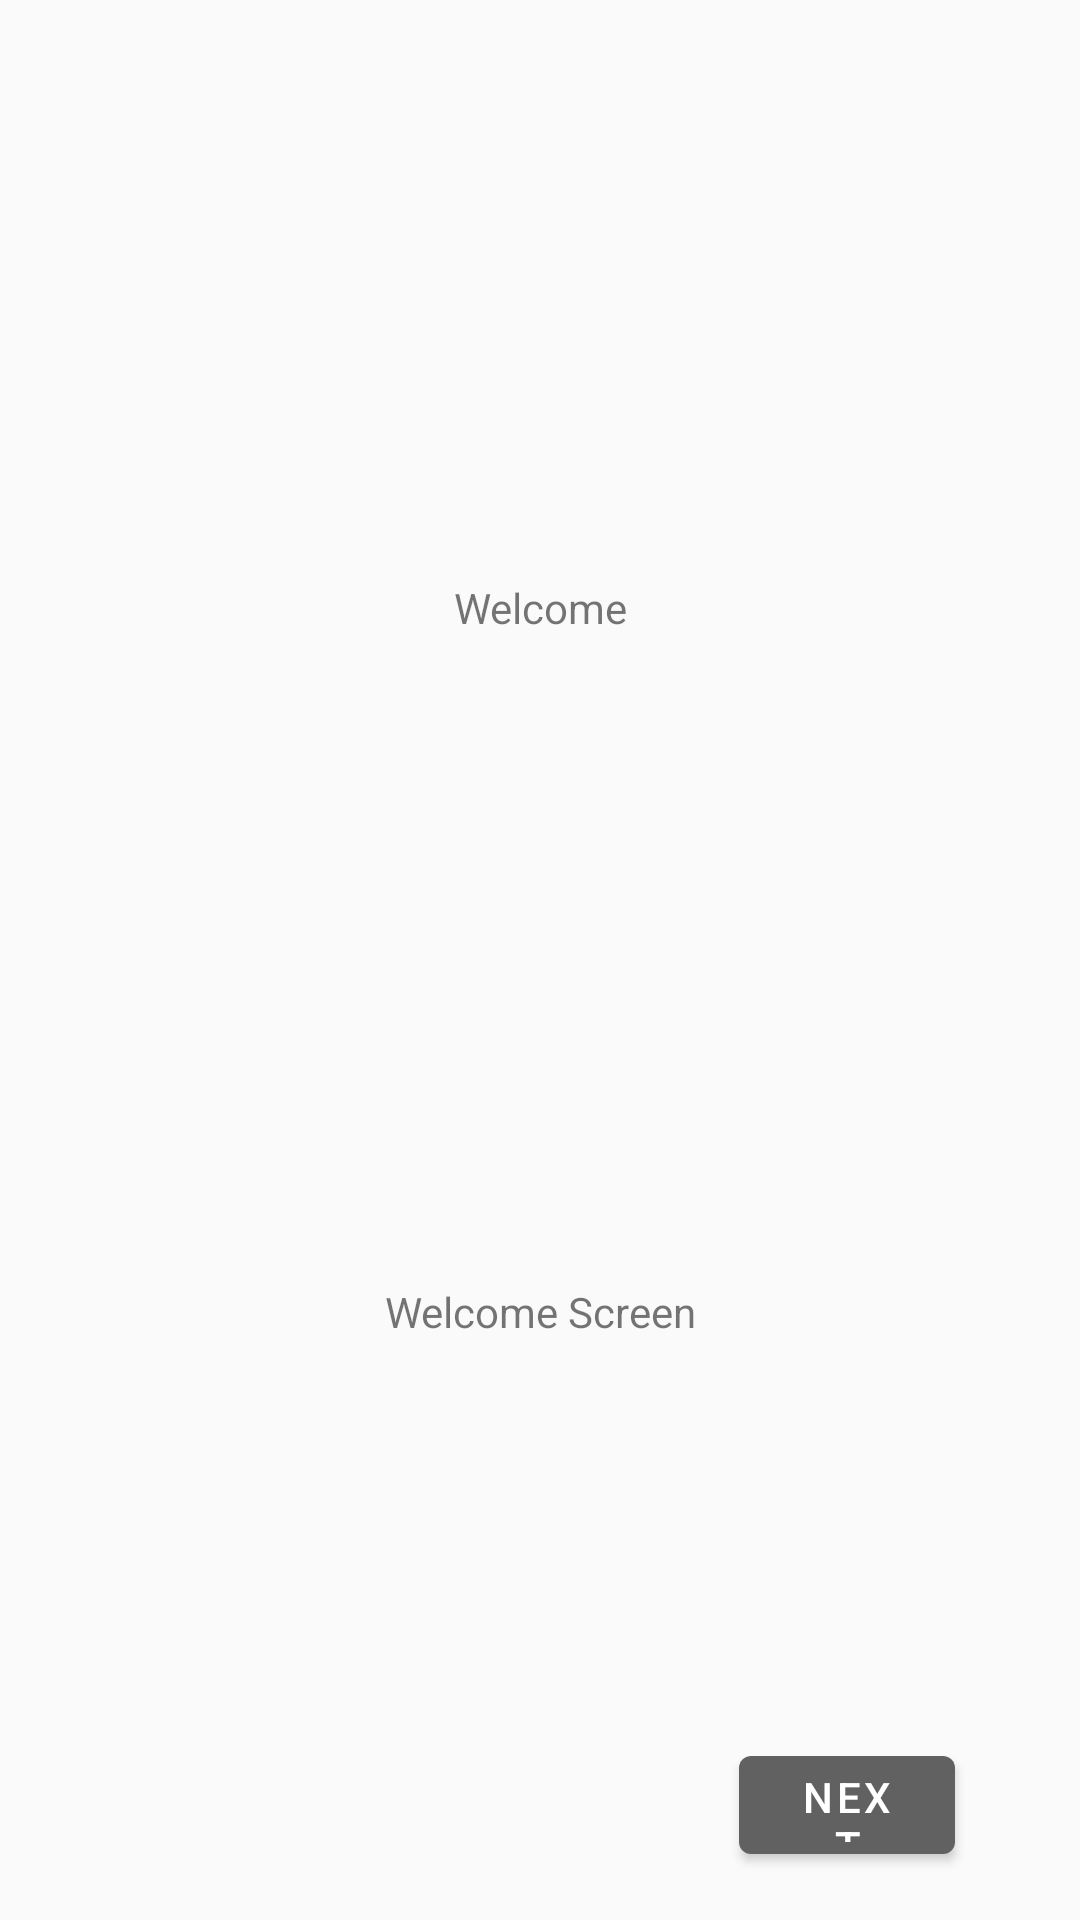

Here is an Android app screen rendered from its layout file. Give the layout XML and the strings, colors and styles it references.
<!-- AndroidManifest.xml: application theme AppTheme.NoActionBar -->
<!-- res/layout/welcome_fragment.xml -->
<?xml version="1.0" encoding="utf-8"?>
<layout
    xmlns:android="http://schemas.android.com/apk/res/android"
    xmlns:app="http://schemas.android.com/apk/res-auto"
    xmlns:tools="http://schemas.android.com/tools"
    >

    <data>
        <variable
            name="fragment"
            type="com.udacity.shoestore.WelcomeFragment"/>
    </data>

    <androidx.constraintlayout.widget.ConstraintLayout
            android:layout_width="match_parent"
            android:layout_height="match_parent"
            tools:context=".WelcomeFragment">

            
            <TextView
                android:layout_width="0dp"
                android:layout_height="0dp"
                android:id="@+id/instructionTv"
                app:layout_constraintTop_toTopOf="parent"
                app:layout_constraintStart_toStartOf="parent"
                app:layout_constraintEnd_toEndOf="parent"
                app:layout_constraintBottom_toTopOf="@id/instructionSubTv"
                android:text="@string/welcome"
                android:gravity="center"
                app:layout_constraintHeight_percent=".1"
                />

            <TextView
                app:layout_constraintHeight_percent=".1"

                android:layout_width="0dp"
                android:layout_height="0dp"
                android:id="@+id/instructionSubTv"
                app:layout_constraintTop_toBottomOf="@id/instructionTv"
                app:layout_constraintStart_toStartOf="parent"
                app:layout_constraintEnd_toEndOf="parent"
                app:layout_constraintBottom_toBottomOf="parent"
                android:text="@string/welcome_screen"
                android:gravity="center"
                />


            <com.google.android.material.button.MaterialButton
                android:layout_width="0dp"
                android:layout_height="0dp"
                app:layout_constraintBottom_toBottomOf="parent"
                app:layout_constraintEnd_toEndOf="parent"
                app:layout_constraintStart_toStartOf="parent"
                app:layout_constraintWidth_percent=".2"
                app:layout_constraintHorizontal_bias=".9"
                app:layout_constraintVertical_bias="1"
                app:layout_constraintHeight_percent=".07"
                android:layout_margin="16dp"
                app:layout_constraintTop_toTopOf="parent"
                android:id="@+id/nextBtn"
                android:onClick="@{v -> fragment.onNextClick(v)}"
                android:text="@string/next"
                />

        </androidx.constraintlayout.widget.ConstraintLayout>

</layout>
<!-- resources referenced by this layout -->
<resources>
  <string name="next">Next</string>
  <string name="welcome">Welcome</string>
  <string name="welcome_screen">Welcome Screen</string>
  <style name="AppTheme.NoActionBar">
          <item name="windowActionBar">false</item>
          <item name="windowNoTitle">true</item>
      </style>
</resources>
